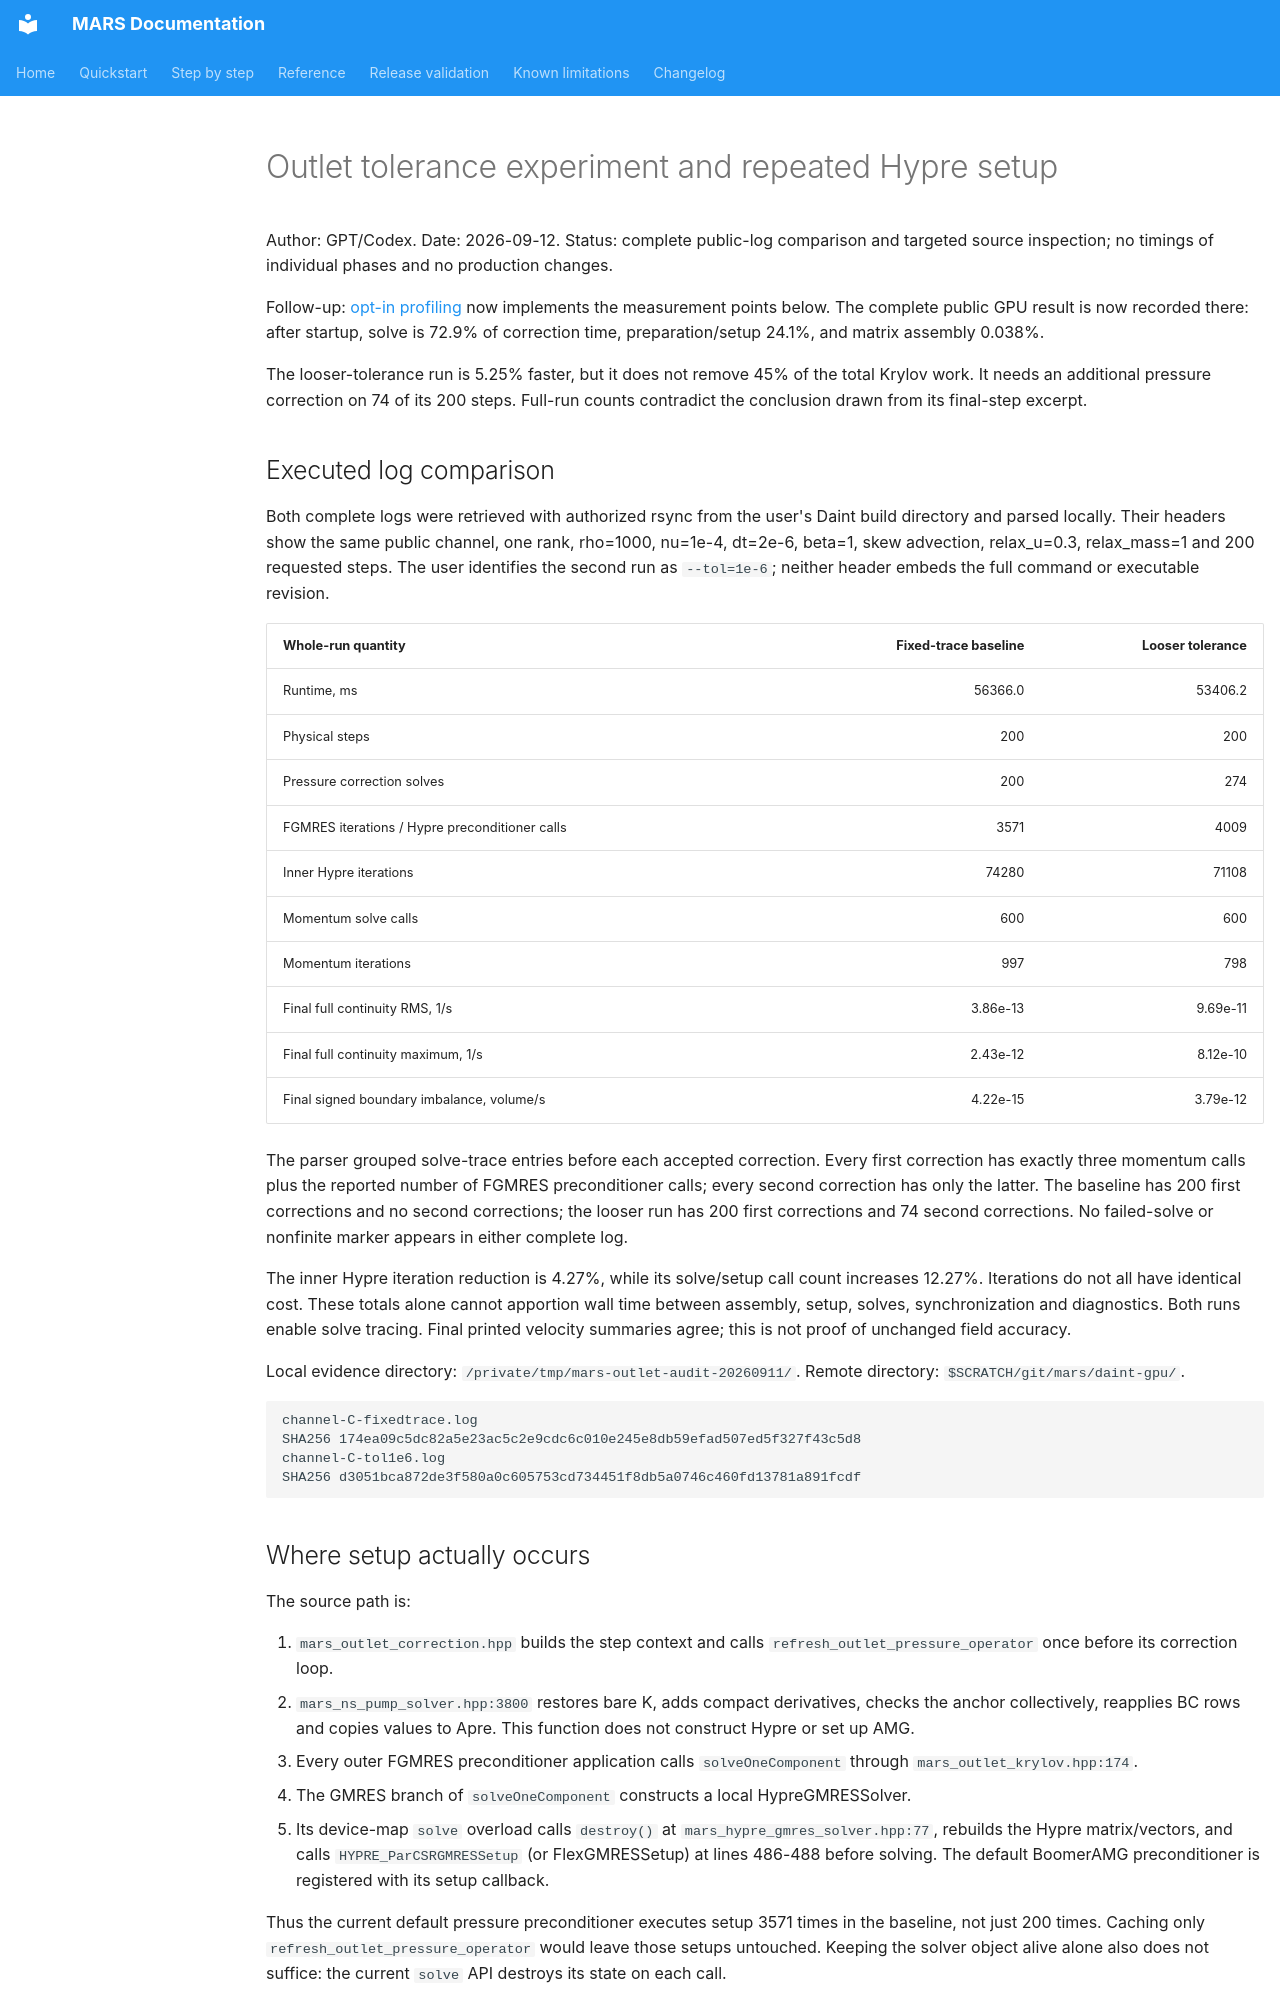

repository: dganellari/mars · page: design/gpt_outlet_setup_cost_review_2026-09-12/index.html · generator: mkdocs

# Outlet tolerance experiment and repeated Hypre setup

Author: GPT/Codex. Date: 2026-09-12.
Status: complete public-log comparison and targeted source inspection; no timings
of individual phases and no production changes.

Follow-up: [opt-in profiling](gpt_outlet_profiling_2026-09-12.md) now implements
the measurement points below. The complete public GPU result is now recorded
there: after startup, solve is 72.9% of correction time, preparation/setup 24.1%,
and matrix assembly 0.038%.

The looser-tolerance run is 5.25% faster, but it does not remove 45% of the total
Krylov work. It needs an additional pressure correction on 74 of its 200 steps.
Full-run counts contradict the conclusion drawn from its final-step excerpt.

## Executed log comparison

Both complete logs were retrieved with authorized rsync from the user's Daint
build directory and parsed locally. Their headers show the same public channel,
one rank, rho=1000, nu=1e-4, dt=2e-6, beta=1, skew advection, relax_u=0.3,
relax_mass=1 and 200 requested steps. The user identifies the second run as
`--tol=1e-6`; neither header embeds the full command or executable revision.

| Whole-run quantity | Fixed-trace baseline | Looser tolerance |
|---|---:|---:|
| Runtime, ms | 56366.0 | 53406.2 |
| Physical steps | 200 | 200 |
| Pressure correction solves | 200 | 274 |
| FGMRES iterations / Hypre preconditioner calls | 3571 | 4009 |
| Inner Hypre iterations | 74280 | 71108 |
| Momentum solve calls | 600 | 600 |
| Momentum iterations | 997 | 798 |
| Final full continuity RMS, 1/s | 3.86e-13 | 9.69e-11 |
| Final full continuity maximum, 1/s | 2.43e-12 | 8.12e-10 |
| Final signed boundary imbalance, volume/s | 4.22e-15 | 3.79e-12 |

The parser grouped solve-trace entries before each accepted correction. Every
first correction has exactly three momentum calls plus the reported number of
FGMRES preconditioner calls; every second correction has only the latter.
The baseline has 200 first corrections and no second corrections; the looser
run has 200 first corrections and 74 second corrections. No failed-solve or
nonfinite marker appears in either complete log.

The inner Hypre iteration reduction is 4.27%, while its solve/setup call count
increases 12.27%. Iterations do not all have identical cost. These totals alone
cannot apportion wall time between assembly, setup, solves, synchronization and
diagnostics. Both runs enable solve tracing. Final printed velocity summaries
agree; this is not proof of unchanged field accuracy.

Local evidence directory: `/private/tmp/mars-outlet-audit-20260911/`.
Remote directory: `$SCRATCH/git/mars/daint-gpu/`.

```
channel-C-fixedtrace.log
SHA256 174ea09c5dc82a5e23ac5c2e9cdc6c010e245e8db59efad507ed5f327f43c5d8
channel-C-tol1e6.log
SHA256 d3051bca872de3f580a0c605753cd734451f8db5a0746c460fd13781a891fcdf
```

## Where setup actually occurs

The source path is:

1. `mars_outlet_correction.hpp` builds the step context and calls
   `refresh_outlet_pressure_operator` once before its correction loop.
2. `mars_ns_pump_solver.hpp:3800` restores bare K, adds compact derivatives,
   checks the anchor collectively, reapplies BC rows and copies values to Apre.
   This function does not construct Hypre or set up AMG.
3. Every outer FGMRES preconditioner application calls `solveOneComponent`
   through `mars_outlet_krylov.hpp:174`.
4. The GMRES branch of `solveOneComponent` constructs a local HypreGMRESSolver.
5. Its device-map `solve` overload calls `destroy()` at
   `mars_hypre_gmres_solver.hpp:77`, rebuilds the Hypre matrix/vectors, and calls
   `HYPRE_ParCSRGMRESSetup` (or FlexGMRESSetup) at lines 486-488 before solving.
   The default BoomerAMG preconditioner is registered with its setup callback.

Thus the current default pressure preconditioner executes setup 3571 times in
the baseline, not just 200 times. Caching only `refresh_outlet_pressure_operator`
would leave those setups untouched. Keeping the solver object alive alone also
does not suffice: the current `solve` API destroys its state on each call.
